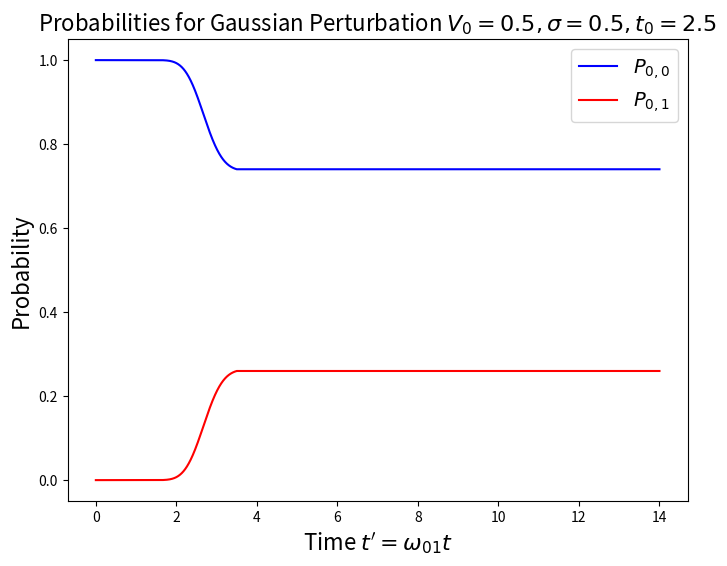
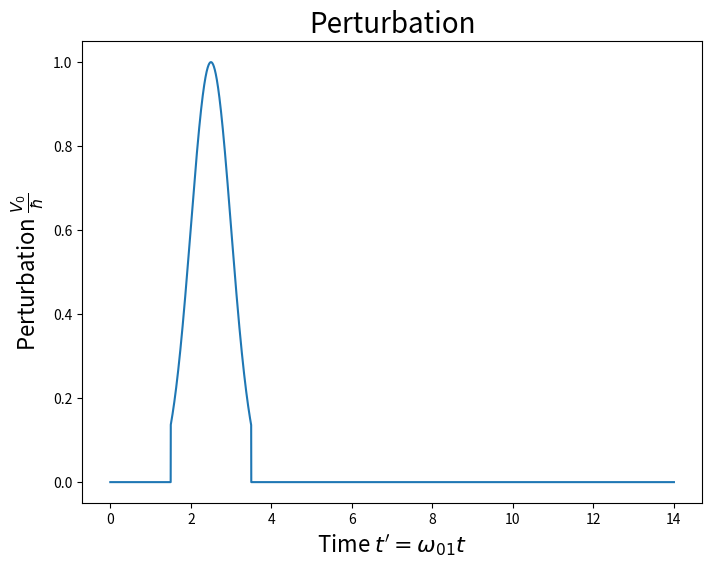
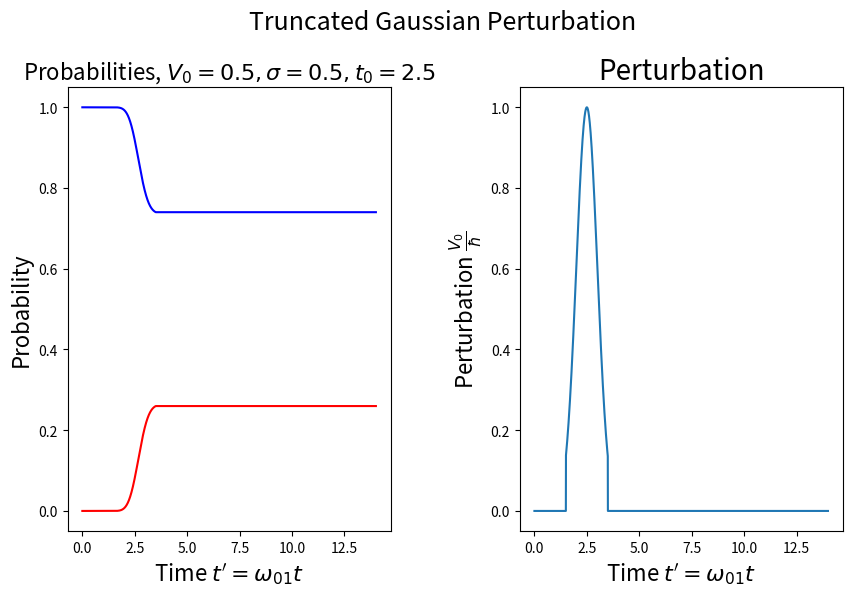

The script that saved these images, in order:
import numpy as np
import matplotlib.pyplot as plt
from scipy.integrate import odeint
from scipy.optimize import curve_fit


'''
Solving the differential equations

dcf/dt = -(iV_0)/hbar * cos(omega * t) * e^(i * omega_fi * t)

Here, the mean for the gaussian curve is best defined in terms of the standard
deviation. This ensures that the gaussian always starts at the same level, or
y-value.
'''
omega_fi = 1
const = 0.5 # V_0/hbar
std = 0.5
t0 = 5*std # defined to make gaussian start at same height every time at t=0

tmax = t0+2*std
tmin = t0-2*std

def gaussian_distr(x, mu, sigma):
    if x > tmin and x < tmax:
        y = np.exp(-(x-omega_fi*mu)**2/(2*std**2))
    else:
        y = 0
    return y

def gaussian_distr_array(x, mu, sigma):
    func = np.zeros(len(x))
    for i in range(len(x)):
        if x[i] > tmin and x[i] < tmax:
            y = np.exp(-(x[i]-omega_fi*mu)**2/(2*std**2))
        else:
            y = 0
        func[i] = y
    return func

def gaussian_solver(parameters, t):
    c0r, c0i, c1r, c1i = parameters
    
    V = gaussian_distr(t, t0, std) # gaussian curve at time t
    
    dc0r = -const * V * c1r * np.sin(t) + const * V * c1i * np.cos(t)
    
    dc0i = -const * V * c1r * np.cos(t) - const * V * c1i * np.sin(t)
    
    dc1r = const * V * c0r * np.sin(t) + const * V * c0i * np.cos(t)
    
    dc1i = -const * V * c0r * np.cos(t) + const * V * c0i * np.sin(t)
    
    return [dc0r, dc0i, dc1r, dc1i]


# time array
t_array = np.linspace(0, 14, 10000)
t_array = t_array*omega_fi

initial_conditions = [1, 0, 0, 0]

# solution
sol = odeint(gaussian_solver, initial_conditions, t_array)

# coefficients and probabilities
c0 = sol[:,0] + 1j*sol[:,1]
c1 = sol[:,2] + 1j*sol[:,3]

p0 = c0 * np.conjugate(c0)
p1 = c1 * np.conjugate(c1)

variable_str = "$V_{0} = "+str(const) + ", \\sigma = "+str(0.5)+", t_{0} = "+str(t0)+"$"

# probability plot 
fig_prob = plt.figure(figsize=(8,6))
ax_prob = fig_prob.gca()
ax_prob.plot(t_array, p0, "b", label="$P_{0,0}$")
ax_prob.plot(t_array, p1, "r", label="$P_{0,1}$")
ax_prob.set_xlabel("Time $t'=\\omega_{01}t$", fontsize=16)
ax_prob.set_ylabel("Probability", fontsize=16)
ax_prob.set_title("Probabilities for Gaussian Perturbation "+variable_str, fontsize=16)
ax_prob.legend(fontsize=14)

fig_trunc = plt.figure(figsize=(8,6))
ax_trunc = fig_trunc.gca()
ax_trunc.plot(t_array, gaussian_distr_array(t_array, t0, std))
ax_trunc.set_xlabel("Time $t'=\\omega_{01}t$", fontsize=16)
ax_trunc.set_ylabel("Perturbation $\\frac{V_{0}}{\\hbar}$", fontsize=16)
ax_trunc.set_title("Perturbation", fontsize=20)

fig, ax = plt.subplots(1, 2, figsize=(10,6))
plt.subplots_adjust(wspace=0.4, hspace=0.4, top=0.85)
fig.suptitle("Truncated Gaussian Perturbation", fontsize=18)
ax[0].plot(t_array, p0, "b", label="$P_{0,0}$")
ax[0].plot(t_array, p1, "r", label="$P_{0,1}$")
ax[0].set_xlabel("Time $t'=\\omega_{01}t$", fontsize=16)
ax[0].set_ylabel("Probability", fontsize=16)
ax[0].set_title("Probabilities, "+variable_str, fontsize=16)

ax[1].plot(t_array, gaussian_distr_array(t_array, t0, std))
ax[1].set_xlabel("Time $t'=\\omega_{01}t$", fontsize=16)
ax[1].set_ylabel("Perturbation $\\frac{V_{0}}{\\hbar}$", fontsize=16)
ax[1].set_title("Perturbation", fontsize=20)

